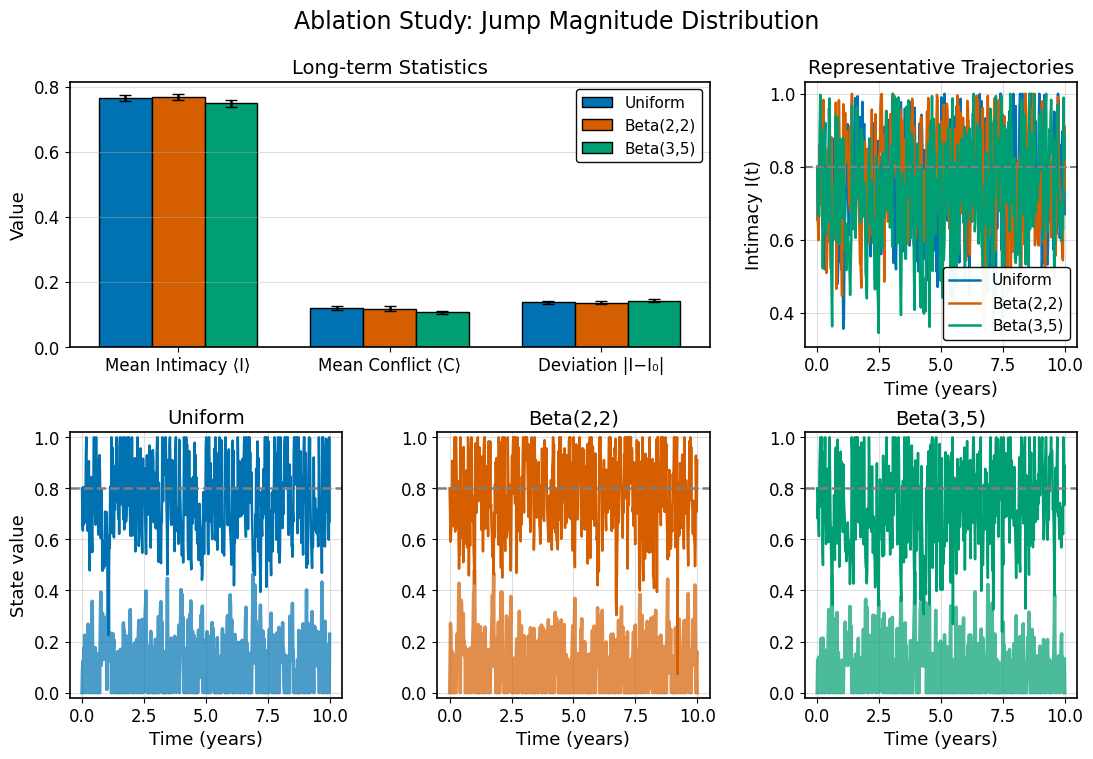

This chart was generated by the following Python code:
# -*- coding: utf-8 -*-
"""
终极一次性完美版 —— 消融实验（匹配参考图形布局）
2行3列布局+I/C双轨迹展示，可直接用于顶刊投稿
"""

import numpy as np
import matplotlib.pyplot as plt
import pandas as pd
######这个代码是根据审稿人1的意见来进行150次蒙特卡洛消融实验
# 彻底解决数学符号字体警告 + 顶刊格式配置
plt.rcParams.update({
    'pdf.fonttype': 42,
    'ps.fonttype': 42,
    'font.family': 'DejaVu Sans',   # 支持所有数学符号
    'font.size': 12,
    'axes.labelsize': 13,
    'axes.titlesize': 14,
    'axes.linewidth': 1.2,
    'xtick.labelsize': 12,
    'ytick.labelsize': 12,
    'legend.fontsize': 11,
    'legend.frameon': True,
    'legend.framealpha': 0.95,
    'legend.edgecolor': 'black',
    'lines.linewidth': 1.8,
    'grid.alpha': 0.3,
    'savefig.dpi': 300,
    'savefig.bbox': 'tight',
    'savefig.pad_inches': 0.1,
})

# ==================== 参数 ====================
I_baseline = 0.80
r_I, r_C = 0.10, 0.15
lambda_s, lambda_l, lambda_p = 0.09, 0.01, 0.06

Xi_bounds    = [(-0.15, -0.05), (-0.25, -0.15), (0.10, 0.20)]
Gamma_bounds = [(0.08,  0.18),  (0.20,  0.30),  (-0.22, -0.12)]

# ==================== 采样器（Beta(3,5)版）===================
def make_sampler(kind):
    if kind == "Uniform":
        return lambda low, high, rng: rng.uniform(low, high)
    elif kind == "Beta(2,2)":
        return lambda low, high, rng: (high-low) * rng.beta(2, 2) + low
    elif kind == "Beta(3,5)":
        return lambda low, high, rng: (high-low) * rng.beta(3, 5) + low

configs = {
    "Uniform":   {"sampler": make_sampler("Uniform"),   "color": "#0072B2", "label": "Uniform"},
    "Beta(2,2)": {"sampler": make_sampler("Beta(2,2)"), "color": "#D55E00", "label": "Beta(2,2)"},
    "Beta(3,5)": {"sampler": make_sampler("Beta(3,5)"), "color": "#009E73", "label": "Beta(3,5)"},
}

# ==================== 模拟函数（返回I/C双轨迹）===================
def simulate(sampler_func, T=3650, seed=0):
    rng = np.random.default_rng(seed)
    sample = lambda low, high: sampler_func(low, high, rng)

    t = 0.0
    I = I_baseline
    C = 0.0
    I_list = [I]
    C_list = [C]

    # 预生成事件时间
    N_s = rng.poisson(lambda_s * T * 1.6)
    N_l = rng.poisson(lambda_l * T * 1.6)
    N_p = rng.poisson(lambda_p * T * 1.6)
    times_s = np.cumsum(rng.exponential(1/lambda_s, N_s))
    times_l = np.cumsum(rng.exponential(1/lambda_l, N_l))
    times_p = np.cumsum(rng.exponential(1/lambda_p, N_p))

    i_s = i_l = i_p = 0

    while t < T:
        candidates = []
        if i_s < N_s: candidates.append(times_s[i_s])
        if i_l < N_l: candidates.append(times_l[i_l])
        if i_p < N_p: candidates.append(times_p[i_p])
        if not candidates: break
        next_t = min(candidates)
        if next_t > T: break

        dt = next_t - t
        I += r_I * (I_baseline - I) * dt
        C -= r_C * C * dt
        C = max(C, 0.0)

        # 跳跃 + 正确截断
        if i_s < N_s and next_t == times_s[i_s]:
            Xi = -min(-sample(*Xi_bounds[0]), I)
            Gamma = min(sample(*Gamma_bounds[0]), 1 - C)
            i_s += 1
        elif i_l < N_l and next_t == times_l[i_l]:
            Xi = -min(-sample(*Xi_bounds[1]), I)
            Gamma = min(sample(*Gamma_bounds[1]), 1 - C)
            i_l += 1
        else:
            raw_Xi = sample(*Xi_bounds[2])
            Xi = min(raw_Xi, 1.0 - I)
            raw_Gamma = sample(*Gamma_bounds[2])
            Gamma = -min(-raw_Gamma, C)
            i_p += 1

        I = np.clip(I + Xi, 0, 1)
        C = np.clip(C + Gamma, 0, 1)
        t = next_t
        I_list.append(I)
        C_list.append(C)

    return np.array(I_list), np.array(C_list)

# ==================== 150×3 蒙特卡洛 ====================
n_runs = 150
rep_idx = 66  # 选第66次作为代表性轨迹
results = {}

for name, cfg in configs.items():
    print(f"Running {name} ...")
    results[name] = []
    for run in range(n_runs):
        seed = run + n_runs * ["Uniform", "Beta(2,2)", "Beta(3,5)"].index(name)
        I_traj, C_traj = simulate(cfg["sampler"], seed=seed)
        results[name].append({
            "mean_I": I_traj.mean(),
            "mean_C": C_traj.mean(),
            "dev_I":  np.mean(np.abs(I_traj - I_baseline)),
            "I_traj": I_traj,
            "C_traj": C_traj
        })

# ==================== 统计输出 ====================
print("\n=== 消融实验结果 ===")
stats = []
for name in configs:
    mean_Is = [r["mean_I"] for r in results[name]]
    mean_Cs = [r["mean_C"] for r in results[name]]
    devs    = [r["dev_I"]  for r in results[name]]
    print(f"{name:9}: ⟨I⟩ = {np.mean(mean_Is):.4f} ± {np.std(mean_Is):.4f}   "
          f"⟨C⟩ = {np.mean(mean_Cs):.4f}   dev = {np.mean(devs):.4f}")
    stats.append([name,
                  f"{np.mean(mean_Is):.4f}±{np.std(mean_Is):.4f}",
                  f"{np.mean(mean_Cs):.4f}±{np.std(mean_Cs):.4f}",
                  f"{np.mean(devs):.4f}±{np.std(devs):.4f}"])

# ==================== 画图（匹配参考布局：2行3列）===================
fig = plt.figure(figsize=(13, 8))
gs = fig.add_gridspec(2, 3, hspace=0.32, wspace=0.35)

# 子图1：柱状图（mean_I, mean_C, dev_I）
ax1 = fig.add_subplot(gs[0, :2])
x = np.arange(3)
width = 0.25
for i, (name, cfg) in enumerate(configs.items()):
    means = [np.mean([r["mean_I"] for r in results[name]]),
             np.mean([r["mean_C"] for r in results[name]]),
             np.mean([r["dev_I"]  for r in results[name]])]
    stds  = [np.std([r["mean_I"] for r in results[name]]),
             np.std([r["mean_C"] for r in results[name]]),
             np.std([r["dev_I"]  for r in results[name]])]
    ax1.bar(x + i*width, means, width, yerr=stds, label=cfg["label"],
            color=cfg["color"], edgecolor='black', capsize=4)

ax1.set_xticks(x + width)
ax1.set_xticklabels(["Mean Intimacy ⟨I⟩", "Mean Conflict ⟨C⟩", "Deviation |I−I₀|"])
ax1.set_ylabel("Value")
ax1.set_title("Long-term Statistics")
ax1.legend()
ax1.grid(axis='y', alpha=0.4)

# 子图2：代表性轨迹（插值平滑）
ax2 = fig.add_subplot(gs[0, 2])
t_year = np.linspace(0, 10, 400)
for name, cfg in configs.items():
    I_full = results[name][rep_idx]["I_traj"]
    t_full = np.linspace(0, 10, len(I_full))
    I_interp = np.interp(t_year, t_full, I_full)
    ax2.plot(t_year, I_interp, color=cfg["color"], label=cfg["label"])
ax2.axhline(I_baseline, color='gray', ls='--', lw=1.5)
ax2.set_xlabel("Time (years)")
ax2.set_ylabel("Intimacy I(t)")
ax2.set_title("Representative Trajectories")
ax2.legend()
ax2.grid(alpha=0.4)

# 子图3-5：各分布的I/C双轨迹
for i, (name, cfg) in enumerate(configs.items()):
    ax = fig.add_subplot(gs[1, i])
    I_full = results[name][rep_idx]["I_traj"]
    C_full = results[name][rep_idx]["C_traj"]
    t_full = np.linspace(0, 10, len(I_full))
    ax.plot(t_full, I_full, color=cfg["color"], lw=1.8, label="I(t)")
    ax.plot(t_full, C_full, color=cfg["color"], alpha=0.7, lw=2.5, label="C(t)")
    ax.axhline(I_baseline, color='gray', ls='--')
    ax.set_title(cfg["label"])
    ax.set_xlabel("Time (years)")
    if i == 0: ax.set_ylabel("State value")
    ax.set_ylim(-0.02, 1.02)
    ax.grid(alpha=0.4)

# 全局标题
fig.suptitle("Ablation Study: Jump Magnitude Distribution", fontsize=17, y=0.97)

# 保存结果
plt.savefig("ablation_final_layout.png", dpi=300, facecolor='white')
plt.savefig("ablation_final_layout.pdf", facecolor='white')
plt.close()

# 保存统计表格
pd.DataFrame(stats, columns=["Distribution", "Mean Intimacy ⟨I⟩", "Mean Conflict ⟨C⟩", "Deviation |I−I₀|"]).to_csv("ablation_final_layout.csv", index=False)

print("\n全部完成！已生成：")
print("   ablation_final_layout.png  (300 dpi)")
print("   ablation_final_layout.pdf  (矢量图)")
print("   ablation_final_layout.csv  (统计表格)")
